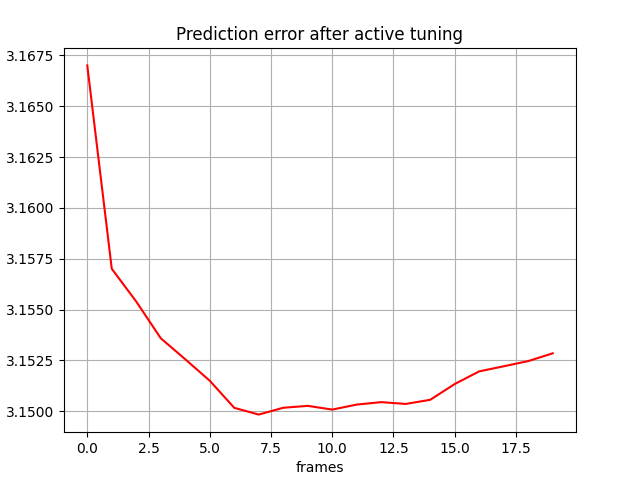

Values plotted in this chart, from the file beside it:
, 0
0, 3.167
1, 3.157
2, 3.155
3, 3.154
4, 3.153
5, 3.152
6, 3.15
7, 3.15
8, 3.15
9, 3.15
10, 3.15
11, 3.15
12, 3.15
13, 3.15
14, 3.151
15, 3.151
16, 3.152
17, 3.152
18, 3.152
19, 3.153
